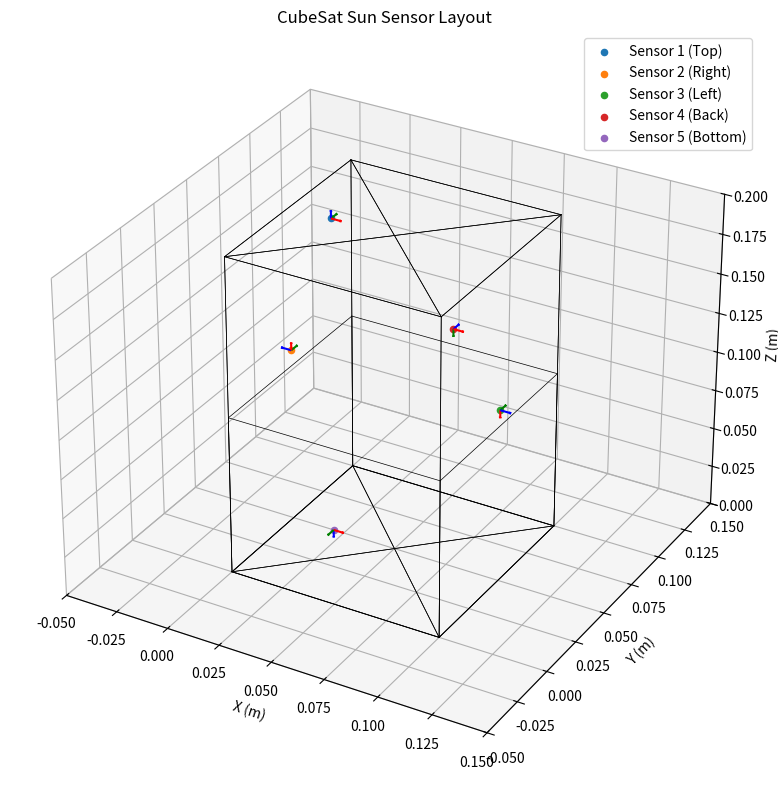

Here is the Python script that generated this plot:
"""
AERO4701 Space Engineering 3
Lunar Atmospheric Investigations with CubeSats (LUNATICS)

A class and functions to simulate a sun sensor system on a CubeSat.
"""

# MODULES
import numpy as np
import matplotlib.pyplot as plt
from mpl_toolkits.mplot3d import Axes3D

# CLASS
class SunSensor:
    def __init__(self, number, face, position_vector, phi, theta, psi):
        """SunSensor class to represent a sun sensor on a CubeSat.
        Args:
            number (int): The identifying number of the sensor
            face (str): The face of the CubeSat where the sensor is mounted.
            position_vector (list): The position vector of the sensor in the body frame.
            phi (float): The roll angle in degrees.
            theta (float): The pitch angle in degrees.
            psi (float): The yaw angle in degrees.
        """

        # Identifying the sensor
        self.number = number
        self.face = face

        # Position vector of the sensor in the body frame
        self.pos_vec = np.array(position_vector)

        # Rotation matrix from the body frame to sensor frame
        phi = np.deg2rad(phi)
        theta = np.deg2rad(theta)
        psi = np.deg2rad(psi)
        
        self.rotmat_SB = np.array([
            [np.cos(theta)*np.cos(psi), -np.cos(phi)*np.sin(psi) + np.sin(phi)*np.sin(theta)*np.cos(psi), np.sin(phi)*np.sin(psi) + np.cos(phi)*np.cos(psi)*np.sin(theta)],
            [np.cos(theta)*np.sin(psi), np.cos(phi)*np.cos(psi) + np.sin(phi)*np.sin(theta)*np.sin(psi), -np.sin(phi)*np.cos(psi) + np.cos(phi)*np.sin(theta)*np.sin(psi)],
            [-np.sin(theta), np.sin(phi)*np.cos(theta), np.cos(phi)*np.cos(theta)]
        ])
        
        self.rotmat_BS = np.linalg.inv(self.rotmat_SB)

        self.z_in_body = self.rotmat_BS @ np.array([0, 0, 1])


    def transform_to_sensor(self, V):
        """Transform a vector from the body frame to the sensor frame.
        Args:
            V (np array): The vector to be transformed, in the body frame, V = [X,Y,Z]
        Returns:
            v (np array): The vector transformed into the local sensor frame, v = [x,y,z]
        """

        V = np.array(V)
        v = self.rotmat_SB @ V 
        print(f"Vector in Body frame: {V}")
        print(f"Vector in Sensor {self.number} ({self.face}) frame: {v}")
        return v
    
    def transform_to_body(self, v):
        """Transform a vector from the sensor frame to the body frame.
        Args:
            v (np array): The vector to be transformed, in the sensor frame, v = [x,y,z]
        Returns:
            V (np array): The vector transformed into the body frame, V = [X,Y,Z]
        """
        
        v = np.array(v)
        V = self.rotmat_BS @ v
        print(f"Vector in Sensor {self.number} ({self.face}) frame: {v}")
        print(f"Vector in Body frame: {V}")
        return V       

    def get_normal(self):
        """Get the normal vector (z-axis, cone axis) of the sensor in the body frame."""
        return self.z_in_body


# FIND SUN VECTOR
def find_sun(sensors, readings, X0, 
             Srel_tol = 0.1, max_iter=1000, tol=1e-6, learning_rate=0.1):
    """
    
    Args:
        sensors (list): List of SunSensor objects.
        reading (np array): The S_rel readings for each sensor.
        X0 (np array): The initial guess for direction of Sun.
        Srel_tol (float): Tolerance for "0" sensor readings.
        max_iter (int): The maximum number of iterations for NLLS.
        tol (float): Tolerance for minimisation function in NLLS.
        learning_rate (float): The learning rate for NLLS.

    Returns:
        Xhat (np array): Eestimated direction vec of the Sun in body frame.
        selected_sensors (list): Storage of sensors utilised for estimate.
    """

    # Select the top three sensors based on readings
    sorted_idx = np.argsort(readings)[-3:]
    sensors = [sensors[i] for i in sorted_idx]
    readings = readings[sorted_idx]

    # Check three sensors actually have values
    if (readings[0] < Srel_tol) or (readings[1] < Srel_tol) or (readings[2] < Srel_tol):
        print("Not enough valid readings from sensors.")
        return None, [None, None, None]
    else:
        selected_sensors = [sorted_idx[i]+1 for i in sorted_idx]
        
    # Design matrix (H) [3x3]
    H = np.array([sensor.get_normal() for sensor in sensors])

    # Weight matrix (W) [3x3]
    W = np.diag(readings**2)
    W /= np.trace(W)                    # Normalise

    # Observation vector (Y) [3x1]
    Y = readings

    # Initial Sun direction vector estimate
    Xhat = X0 / np.linalg.norm(X0)      # Normalise

    # Non-linear Least Squares Estimation
    iter_count = 0
    for iter in range(max_iter):
        # Update iteration counter
        iter_count += 1

        # Compute residuals
        r = Y - np.dot(H, Xhat)

        # Compute gradient
        gradient = -2 * np.dot(H.T, W @ r)

        # Direction update
        dX = learning_rate * gradient

        # Check if update is significant enough to continue
        if np.sum(np.abs(dX)) > tol:
            # Update direction vector
            Xhat -= dX
            Xhat /= np.linalg.norm(Xhat)    # Normalise
        else:
            break
            
        print(f"Estimated Sun direction vector: {Xhat}")

        return Xhat, selected_sensors
    
# Model the sun sensors on the CubeSat
def model_sun_sensors(sensors, sat_dim):
    """
    Visualises the CubeSat and sun sensors in 3D.

    Args:
        sensors (list): List of SunSensor objects
        sat_dim (list): Dimensions of CubeSat [xdim, ydim, zdim] in metres
    """

    def set_axes_equal(ax):
        """Set 3D plot axes to equal scale."""
        x_limits = ax.get_xlim3d()
        y_limits = ax.get_ylim3d()
        z_limits = ax.get_zlim3d()

        x_range = abs(x_limits[1] - x_limits[0])
        x_middle = np.mean(x_limits)
        y_range = abs(y_limits[1] - y_limits[0])
        y_middle = np.mean(y_limits)
        z_range = abs(z_limits[1] - z_limits[0])
        z_middle = np.mean(z_limits)

        plot_radius = 0.5 * max([x_range, y_range, z_range])

        ax.set_xlim3d([x_middle - plot_radius, x_middle + plot_radius])
        ax.set_ylim3d([y_middle - plot_radius, y_middle + plot_radius])
        ax.set_zlim3d([z_middle - plot_radius, z_middle + plot_radius])

    xdim, ydim, zdim = sat_dim

    fig = plt.figure(figsize=(10, 8))
    ax = fig.add_subplot(111, projection='3d')
    ax.set_title("CubeSat Sun Sensor Layout")

    # Draw the CubeSat body as a wireframe cube
    def draw_cube(xdim, ydim, zdim):
        r = [0, xdim]
        for s, e in combinations(np.array(list(product(r, [0, ydim], [0, zdim]))), 2):
            if np.sum(np.abs(s - e)) == ydim or np.sum(np.abs(s - e)) == zdim:
                ax.plot3D(*zip(s, e), color="black", lw=0.5)
        for s, e in combinations(np.array(list(product([0, xdim], r, [0, zdim]))), 2):
            if np.sum(np.abs(s - e)) == xdim or np.sum(np.abs(s - e)) == zdim:
                ax.plot3D(*zip(s, e), color="black", lw=0.5)
        for s, e in combinations(np.array(list(product([0, xdim], [0, ydim], r))), 2):
            if np.sum(np.abs(s - e)) == xdim or np.sum(np.abs(s - e)) == ydim:
                ax.plot3D(*zip(s, e), color="black", lw=0.5)

    from itertools import product, combinations
    draw_cube(xdim, ydim, zdim)

    axis_length = 0.05 * min(sat_dim)  # scale local axes

    for sensor in sensors:
        pos = sensor.pos_vec

        # Plot sensor position
        ax.scatter(*pos, label=f"Sensor {sensor.number} ({sensor.face})")

        # Plot local sensor frame axes (x, y, z)
        origin = pos
        axes_sensor = np.eye(3) * axis_length  # unit vectors scaled
        axes_body = sensor.rotmat_BS @ axes_sensor  # transform into body frame

        colours = ['r', 'g', 'b']
        for i in range(3):
            ax.quiver(*origin, *axes_body[:, i], color=colours[i], arrow_length_ratio=0.2)

    ax.set_xlim([0, xdim])
    ax.set_ylim([0, ydim])
    ax.set_zlim([0, zdim])
    ax.set_xlabel('X (m)')
    ax.set_ylabel('Y (m)')
    ax.set_zlabel('Z (m)')
    set_axes_equal(ax)
    ax.legend()
    plt.tight_layout()
    plt.show()
    

if __name__ == "__main__":

    sensor1 = SunSensor(1, "Top", [0.02, 0.05, 0.2], 0, 0, 0)
    sensor2 = SunSensor(2, "Right", [0, 0.05, 0.11], 0, 90, 0)
    sensor3 = SunSensor(3, "Left", [0.1, 0.05, 0.11], 0, -90, 0)
    sensor4 = SunSensor(4, "Back", [0.05, 0.1, 0.11], 90, 0, 0)
    sensor5 = SunSensor(5, "Bottom", [0.02, 0.05, 0], 180, 0, 0)

    sensors = [sensor1, sensor2, sensor3, sensor4, sensor5]

    model_sun_sensors(sensors, [0.1, 0.1, 0.2])
